Image classification data set "Pretraite" (Angejules123/MULTIMODAL on GitHub). Class labels (4): mild demented, moderate demented, non demented, very mild demented.

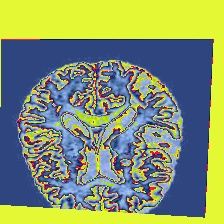
Label: non demented

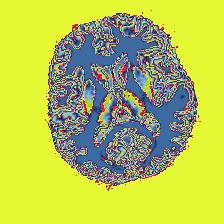
Label: non demented

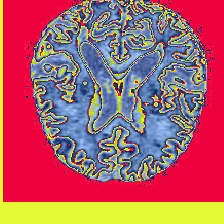
Label: mild demented

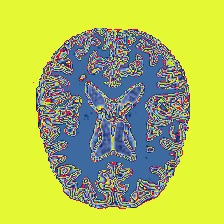
Label: very mild demented

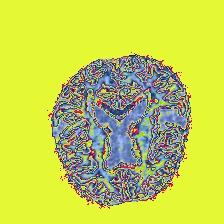
Label: mild demented

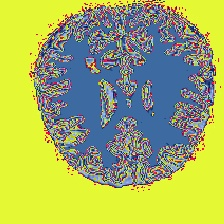
Label: very mild demented
